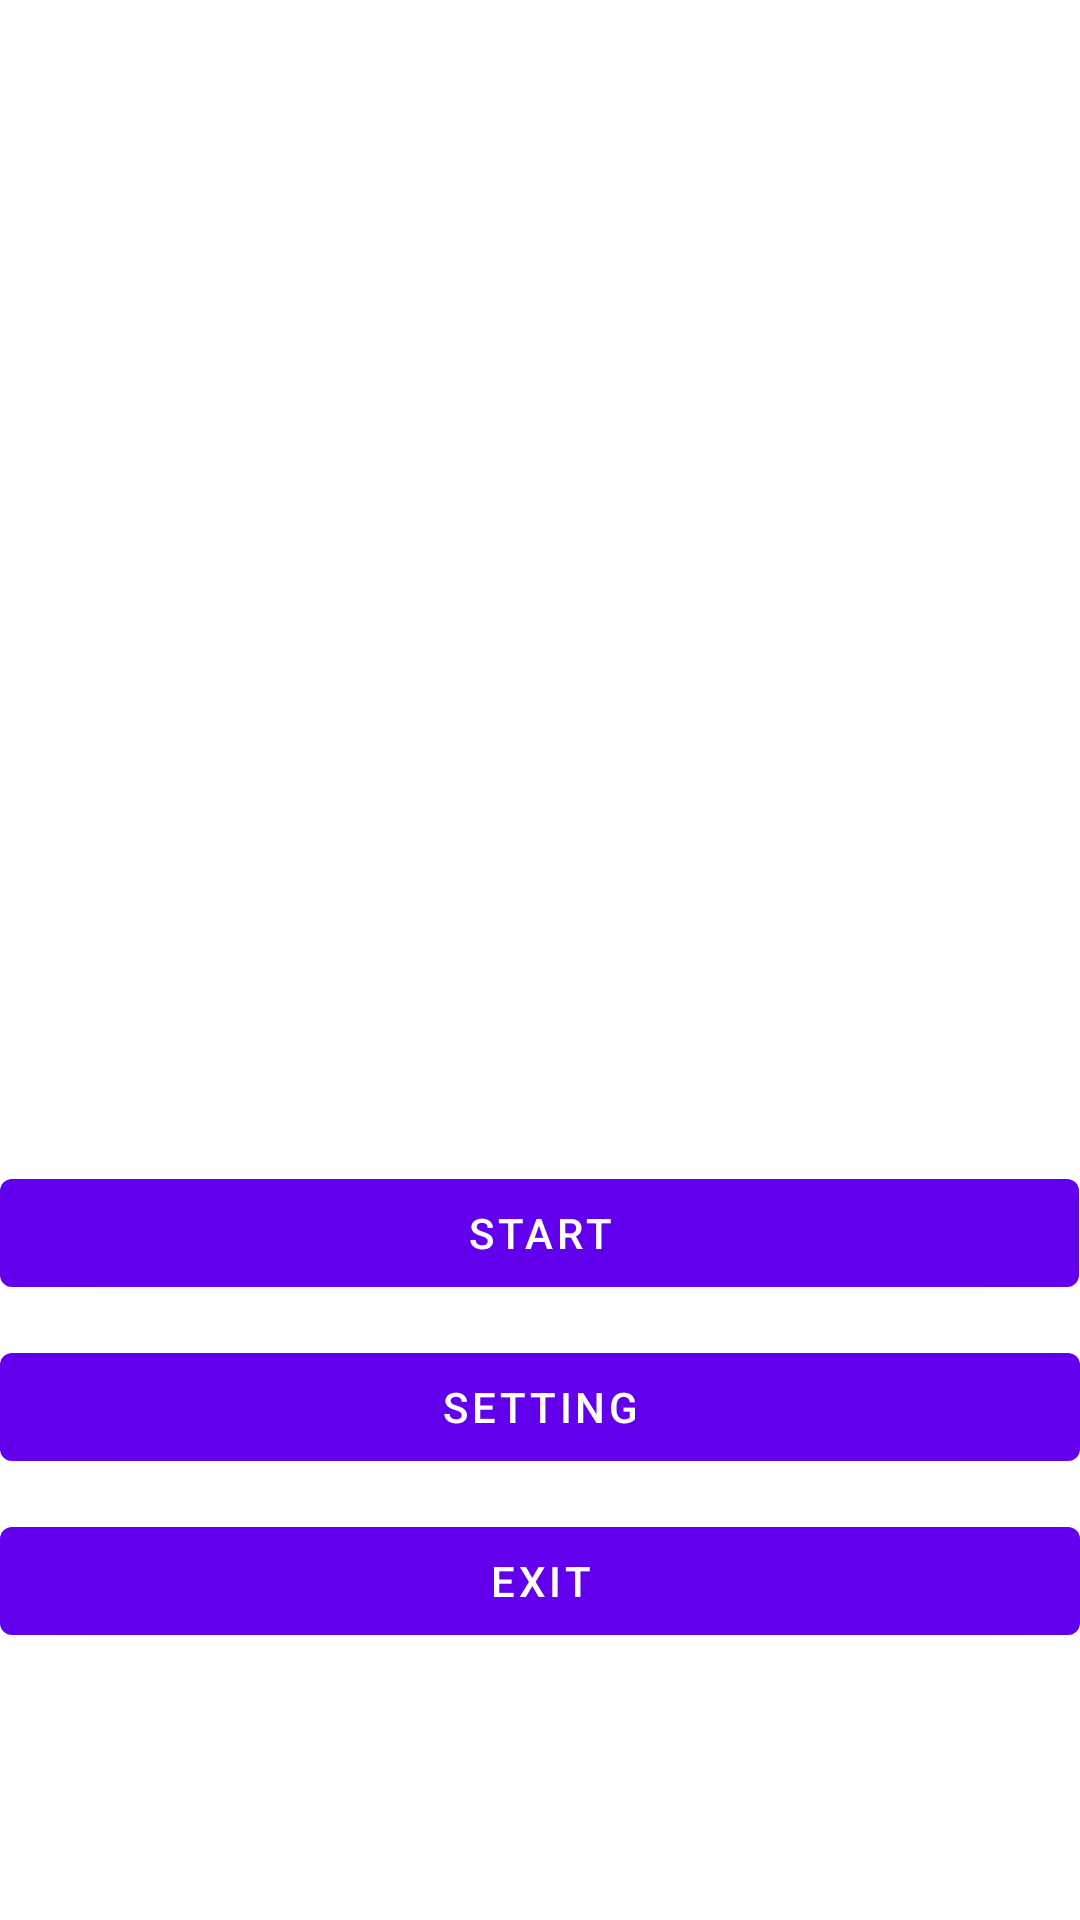

The Android layout XML behind this screen, and the referenced resources:
<!-- AndroidManifest.xml: activity theme Theme.Match_rotation.NoActionBar -->
<!-- res/layout/activity_main.xml -->
<?xml version="1.0" encoding="utf-8"?>
<androidx.constraintlayout.widget.ConstraintLayout xmlns:android="http://schemas.android.com/apk/res/android"
    xmlns:app="http://schemas.android.com/apk/res-auto"
    xmlns:tools="http://schemas.android.com/tools"
    android:layout_width="match_parent"
    android:layout_height="match_parent"
    app:layout_behavior="@string/appbar_scrolling_view_behavior">

    <Button
        android:id="@+id/button19"
        android:layout_width="wrap_content"
        android:layout_height="wrap_content"
        android:layout_marginTop="5dp"
        android:layout_marginBottom="5dp"
        android:width="600dp"
        android:text="@string/settings"
        app:layout_constraintBottom_toTopOf="@+id/button20"
        app:layout_constraintEnd_toEndOf="parent"
        app:layout_constraintHorizontal_bias="0.501"
        app:layout_constraintStart_toStartOf="parent"
        app:layout_constraintTop_toBottomOf="@+id/button16" />

    <Button
        android:id="@+id/button20"
        android:layout_width="wrap_content"
        android:layout_height="wrap_content"
        android:layout_marginTop="5dp"
        android:layout_marginBottom="302dp"
        android:width="600dp"
        android:text="@string/exit"
        app:layout_constraintBottom_toBottomOf="parent"
        app:layout_constraintEnd_toEndOf="parent"
        app:layout_constraintStart_toStartOf="parent"
        app:layout_constraintTop_toBottomOf="@+id/button19" />

    <Button
        android:id="@+id/button16"
        style="@style/start"
        android:layout_width="wrap_content"
        android:layout_marginTop="600dp"
        android:width="600dp"
        android:text="@string/start"
        app:layout_constraintBottom_toTopOf="@+id/button19"
        app:layout_constraintEnd_toEndOf="parent"
        app:layout_constraintStart_toStartOf="parent"
        app:layout_constraintTop_toTopOf="parent" />

</androidx.constraintlayout.widget.ConstraintLayout>
<!-- resources referenced by this layout -->
<resources>
  <string name="exit">exit</string>
  <string name="settings">setting</string>
  <string name="start">start</string>
  <style name="start">
          <item name="android:layout_width">wrap_content</item>
          <item name="android:layout_height">wrap_content</item>
          <item name="android:layout_marginStart">158dp</item>
          <item name="android:layout_marginLeft">158dp</item>
          <item name="android:layout_marginTop">164dp</item>
          <item name="android:layout_marginEnd">159dp</item>
          <item name="android:layout_marginRight">159dp</item>
          <item name="android:layout_marginBottom">5dp</item>
      </style>
  <style name="Theme.Match_rotation.NoActionBar">
          <item name="windowActionBar">false</item>
          <item name="windowNoTitle">true</item>
      </style>
</resources>
